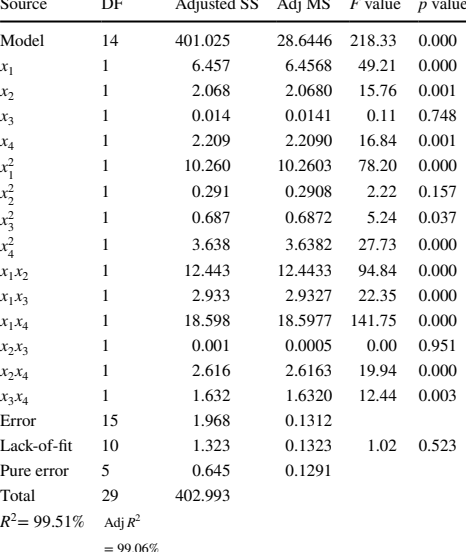

Values plotted in this chart, from the file beside it:
Source, DF, Adjusted SS, Adj MS, F value, p value
Model, 14, 401, 28.64, 218.3, 0.000
x1, 1, 6.457, 6.457, 49.21, 0.000
x2, 1, 2.068, 2.068, 15.76, 0.001
x3, 1, 0.014, 0.0141, 0.11, 0.748
x4, 1, 2.209, 2.209, 16.84, 0.001
x2 1, 1, 10.26, 10.26, 78.20, 0.000
x2 2, 1, 0.291, 0.2908, 2.22, 0.157
x2 3, 1, 0.687, 0.6872, 5.24, 0.037
x2 4, 1, 3.638, 3.638, 27.73, 0.000
x1x2, 1, 12.44, 12.44, 94.84, 0.000
x1x3, 1, 2.933, 2.933, 22.35, 0.000
x1x4, 1, 18.6, 18.6, 141.8, 0.000
x2x3, 1, 0.001, 0.0005, 0.00, 0.951
x2x4, 1, 2.616, 2.616, 19.94, 0.000
x3x4, 1, 1.632, 1.632, 12.44, 0.003
Error, 15, 1.968, 0.1312, , 
Lack-of-ft, 10, 1.323, 0.1323, 1.02, 0.523
Pure error, 5, 0.645, 0.1291, , 
Total, 29, 403, , , 
R2= 99.51%, Adj R2, , , , 
, = 99.06%, , , , 
